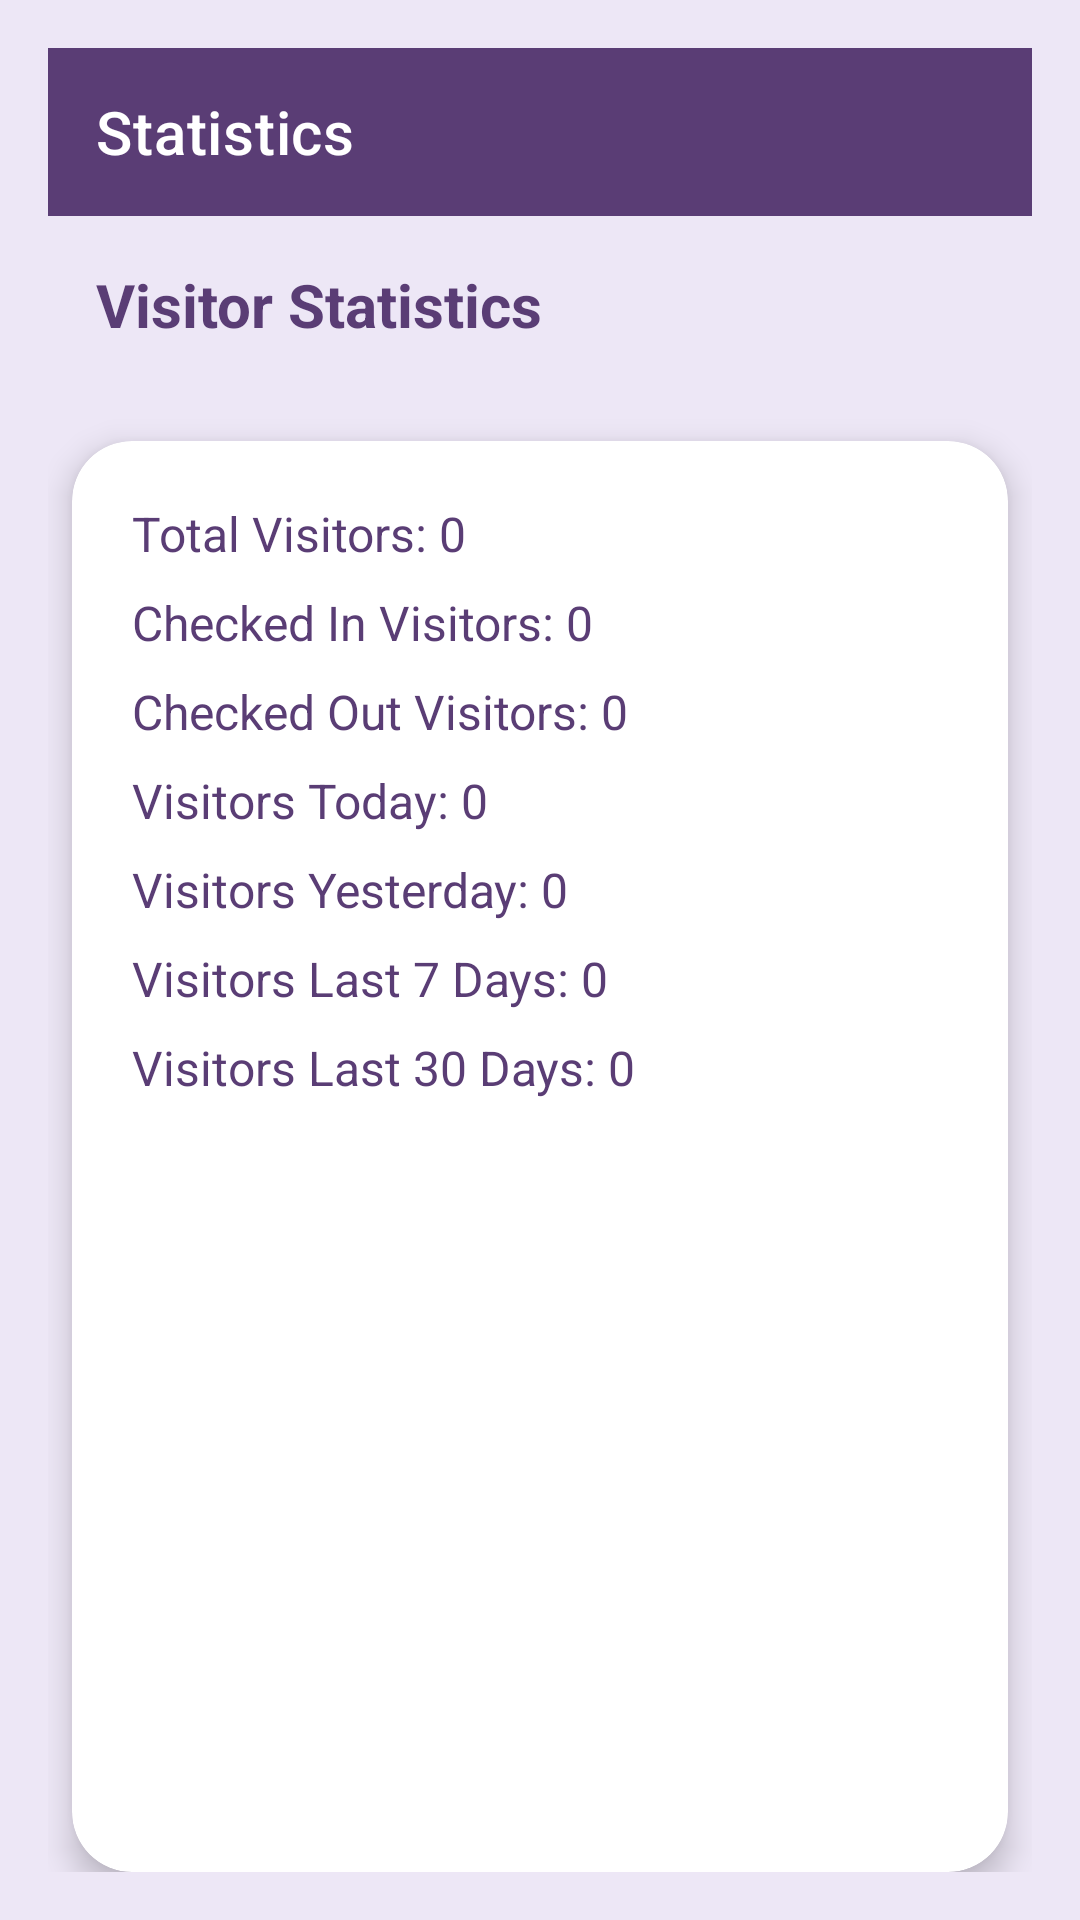

Reconstruct the res/layout file that produces this screen, plus the resources it refers to.
<!-- AndroidManifest.xml: application theme Theme.Entriqs -->
<!-- res/layout/activity_staistics.xml -->
<?xml version="1.0" encoding="utf-8"?>
<androidx.constraintlayout.widget.ConstraintLayout
    xmlns:android="http://schemas.android.com/apk/res/android"
    xmlns:app="http://schemas.android.com/apk/res-auto"
    android:layout_width="match_parent"
    android:layout_height="match_parent"
    android:background="@color/light_purple"
    android:padding="16dp">

    
    <com.google.android.material.appbar.AppBarLayout
        android:id="@+id/app_bar"
        android:layout_width="match_parent"
        android:layout_height="wrap_content"
        android:background="@color/purple_500"
        app:elevation="0dp"
        app:layout_constraintTop_toTopOf="parent">

        <com.google.android.material.appbar.MaterialToolbar
            android:id="@+id/toolbar"
            android:layout_width="match_parent"
            android:layout_height="?attr/actionBarSize"
            android:background="@color/purple_500"
            app:titleTextColor="@color/white"
            app:navigationIcon="@drawable/ic_arrow_back"
            app:title="Statistics" />
    </com.google.android.material.appbar.AppBarLayout>

    
    <TextView
        android:id="@+id/statistics_title"
        android:layout_width="wrap_content"
        android:layout_height="wrap_content"
        android:text="Visitor Statistics"
        android:textSize="20sp"
        android:textStyle="bold"
        android:textColor="@color/dark_purple"
        android:padding="16dp"
        app:layout_constraintStart_toStartOf="parent"
        app:layout_constraintTop_toBottomOf="@id/app_bar" />

    
    <androidx.cardview.widget.CardView
        android:id="@+id/card_statistics"
        android:layout_width="match_parent"
        android:layout_height="0dp"
        android:layout_marginTop="16dp"
        android:layout_marginHorizontal="8dp"
        app:cardBackgroundColor="@color/white"
        app:cardCornerRadius="20dp"
        app:cardElevation="6dp"
        app:layout_constraintTop_toBottomOf="@id/statistics_title"
        app:layout_constraintBottom_toBottomOf="parent"
        app:layout_constraintStart_toStartOf="parent"
        app:layout_constraintEnd_toEndOf="parent">

        <LinearLayout
            android:layout_width="match_parent"
            android:layout_height="match_parent"
            android:orientation="vertical"
            android:padding="20dp">

            
            <TextView
                android:id="@+id/total_visitors"
                android:layout_width="match_parent"
                android:layout_height="wrap_content"
                android:text="Total Visitors: 0"
                android:textSize="16sp"
                android:textColor="@color/dark_purple"
                android:paddingBottom="8dp" />

            
            <TextView
                android:id="@+id/checked_in_visitors"
                android:layout_width="match_parent"
                android:layout_height="wrap_content"
                android:text="Checked In Visitors: 0"
                android:textSize="16sp"
                android:textColor="@color/dark_purple"
                android:paddingBottom="8dp" />

            
            <TextView
                android:id="@+id/checked_out_visitors"
                android:layout_width="match_parent"
                android:layout_height="wrap_content"
                android:text="Checked Out Visitors: 0"
                android:textSize="16sp"
                android:textColor="@color/dark_purple"
                android:paddingBottom="8dp" />

            
            <TextView
                android:id="@+id/visitors_today"
                android:layout_width="match_parent"
                android:layout_height="wrap_content"
                android:text="Visitors Today: 0"
                android:textSize="16sp"
                android:textColor="@color/dark_purple"
                android:paddingBottom="8dp" />

            
            <TextView
                android:id="@+id/visitors_yesterday"
                android:layout_width="match_parent"
                android:layout_height="wrap_content"
                android:text="Visitors Yesterday: 0"
                android:textSize="16sp"
                android:textColor="@color/dark_purple"
                android:paddingBottom="8dp" />

            
            <TextView
                android:id="@+id/visitors_last_7_days"
                android:layout_width="match_parent"
                android:layout_height="wrap_content"
                android:text="Visitors Last 7 Days: 0"
                android:textSize="16sp"
                android:textColor="@color/dark_purple"
                android:paddingBottom="8dp" />

            
            <TextView
                android:id="@+id/visitors_last_30_days"
                android:layout_width="match_parent"
                android:layout_height="wrap_content"
                android:text="Visitors Last 30 Days: 0"
                android:textSize="16sp"
                android:textColor="@color/dark_purple"
                android:paddingBottom="8dp" />
        </LinearLayout>
    </androidx.cardview.widget.CardView>
</androidx.constraintlayout.widget.ConstraintLayout>
<!-- resources referenced by this layout -->
<resources>
  <color name="dark_purple">#5A3D75</color>
  <color name="light_purple">#EDE7F6</color>
  <color name="purple_500">#5A3D75</color>
  <color name="white">#FFFFFF</color>
  <style name="Theme.Entriqs" parent="Theme.MaterialComponents.Light.NoActionBar">
          <item name="windowActionBar">false</item>
          <item name="windowNoTitle">true</item>
          <item name="colorPrimary">@color/purple_500</item>
          <item name="colorPrimaryVariant">@color/dark_purple</item>
          <item name="colorOnPrimary">@color/white</item>
          <item name="android:statusBarColor">@color/purple_500</item>
          
          <item name="textInputStyle">@style/Widget.Entriqs.TextInputLayout.OutlinedBox</item>
      </style>
  <style name="Widget.Entriqs.TextInputLayout.OutlinedBox" parent="Widget.MaterialComponents.TextInputLayout.OutlinedBox">
          <item name="hintAnimationEnabled">true</item>
          <item name="hintEnabled">true</item>
          <item name="boxBackgroundMode">outline</item>
          <item name="boxStrokeColor">@color/dark_purple</item>
          <item name="hintTextColor">@color/dark_purple</item>
          <item name="android:textColorHint">@color/dark_purple</item>
          <item name="hintTextAppearance">@style/TextAppearance.Entriqs.Hint</item>
      </style>
  <style name="TextAppearance.Entriqs.Hint" parent="TextAppearance.MaterialComponents.Subtitle2">
          <item name="android:textColor">@color/dark_purple</item>
          <item name="android:textSize">12sp</item>
      </style>
</resources>
